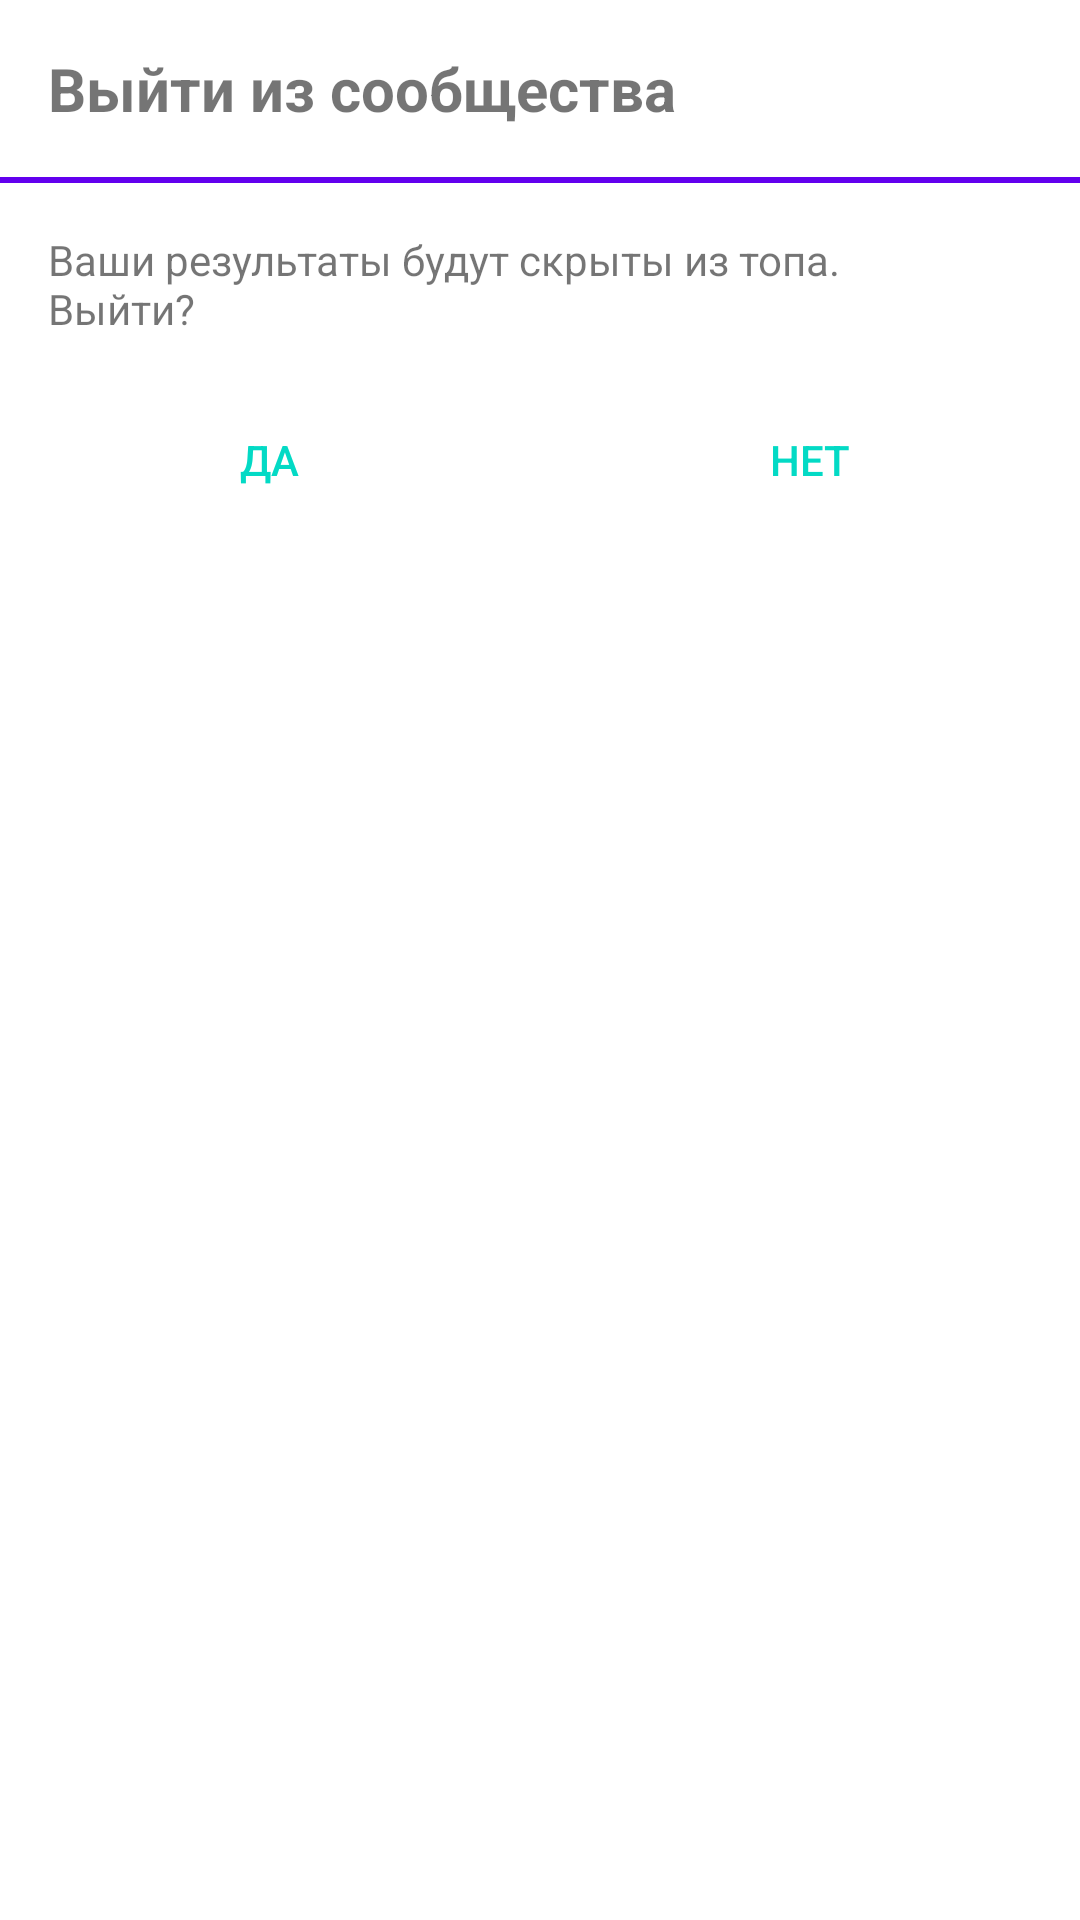

The Android layout XML behind this screen, and the referenced resources:
<!-- AndroidManifest.xml: application theme AppTheme -->
<!-- res/layout/dialog_logout.xml -->
<?xml version="1.0" encoding="utf-8"?>
<LinearLayout xmlns:android="http://schemas.android.com/apk/res/android"
              android:orientation="vertical"
              android:layout_width="match_parent"
              android:layout_height="match_parent"
              android:background="@android:color/white">

    <TextView
        android:id="@+id/dialogTitle"
        android:layout_width="match_parent"
        android:layout_height="wrap_content"
        android:textColor="@color/colorTextBlack"
        android:textStyle="bold"
        android:textSize="20sp"
        android:layout_margin="@dimen/normal_margin"
        android:text="@string/logout"/>

    <View
        android:id="@+id/headerDivider"
        android:layout_width="match_parent"
        android:layout_height="2dp"
        android:background="@color/colorPrimary" />

    <LinearLayout
        android:id="@+id/dialogContent"
        android:layout_width="match_parent"
        android:layout_height="wrap_content">

        <TextView
            android:layout_width="match_parent"
            android:layout_height="wrap_content"
            android:textColor="@color/colorTextBlack"
            android:layout_margin="@dimen/normal_margin"
            android:text="@string/logout_message"/>
    </LinearLayout>


    <View
        android:id="@+id/footerDivider"
        android:layout_width="match_parent"
        android:layout_height="1dp"
        android:background="@color/colorGrey"/>

    <LinearLayout
        android:id="@+id/dialogFooter"
        android:layout_width="match_parent"
        android:layout_height="wrap_content"
        android:showDividers="middle"
        android:divider="@drawable/dialog_button_divider"
        android:orientation="horizontal"
        style="?android:attr/buttonBarStyle">

        <Button
            android:id="@+id/dialogYesButton"
            android:layout_width="0dp"
            android:layout_height="wrap_content"
            android:layout_weight="1"
            android:background="@drawable/dialog_button_background"
            android:text="@string/yes"
            android:textColor="@color/colorRedDark"
            style="?android:attr/buttonBarButtonStyle"/>

        <Button
            android:id="@+id/dialogNoButton"
            android:layout_width="0dp"
            android:layout_height="wrap_content"
            android:layout_weight="1"
            android:background="@drawable/dialog_button_background"
            android:text="@string/no"
            android:textColor="@color/colorRedDark"
            style="?android:attr/buttonBarButtonStyle"/>

    </LinearLayout>

</LinearLayout>
<!-- resources referenced by this layout -->
<resources>
  <dimen name="normal_margin">16dp</dimen>
  <!-- drawable dialog_button_background (drawable) -->
  <?xml version="1.0" encoding="utf-8"?>
  <selector xmlns:android="http://schemas.android.com/apk/res/android">
      <item android:state_pressed="true">
          <shape android:shape="rectangle">
              <solid android:color="@color/colorGrey"/>
          </shape>
      </item>
  </selector>
  <!-- drawable dialog_button_divider (drawable) -->
  <?xml version="1.0" encoding="utf-8"?>
  <shape xmlns:android="http://schemas.android.com/apk/res/android">
      <size android:width="1dip" />
      <solid android:color="@color/colorGrey" />
  </shape>
  <string name="logout">Выйти из сообщества</string>
  <string name="logout_message">Ваши результаты будут скрыты из топа.\nВыйти?</string>
  <string name="no">нет</string>
  <string name="yes">Да</string>
  <style name="AppTheme" parent="Theme.AppCompat.Light.NoActionBar">
          
          <item name="colorPrimary">@color/colorPrimary</item>
          <item name="colorPrimaryDark">@color/colorPrimaryDark</item>
          <item name="colorAccent">@color/colorAccent</item>
      </style>
  <!-- not gathered from this repository: default colours our renderer supplied (Android Studio template values) -->
  <color name="colorPrimary">#FF6200EE</color>
  <color name="colorPrimaryDark">#FF3700B3</color>
  <color name="colorAccent">#FF03DAC5</color>
</resources>
